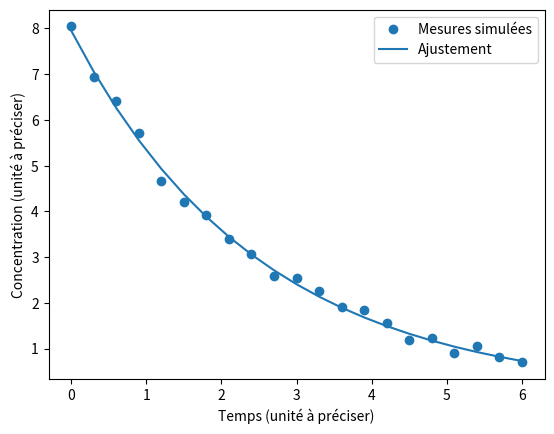

Python code for this plot:
import numpy as np
import matplotlib.pyplot as plt
from scipy.optimize import curve_fit

rng = np.random.default_rng(42)
t = np.linspace(0, 6, 21)
C0, k_reel = 8.0, 0.4
C_vrai = C0 * np.exp(-k_reel * t)
C_mesure = C_vrai + rng.normal(0, 0.15, len(t))

def loi(t, c0, k):
    return c0 * np.exp(-k * t)

params, covariance = curve_fit(
    loi, t, C_mesure, p0=[8, 0.3],
    bounds=([0, 0], [np.inf, np.inf])
)
print('Paramètres estimés :', params)
plt.scatter(t, C_mesure, label='Mesures simulées')
plt.plot(t, loi(t, *params), label='Ajustement')
plt.xlabel('Temps (unité à préciser)')
plt.ylabel('Concentration (unité à préciser)')
plt.legend(); plt.show()
